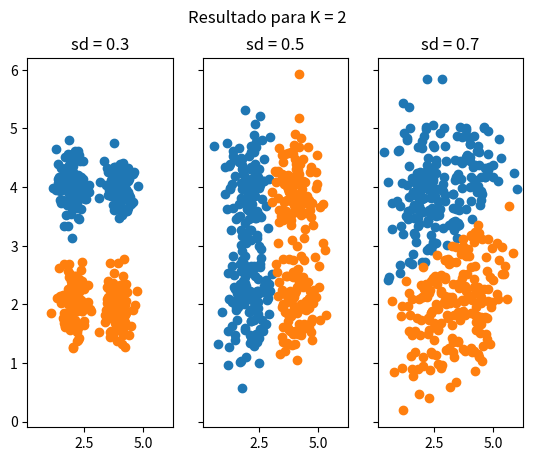
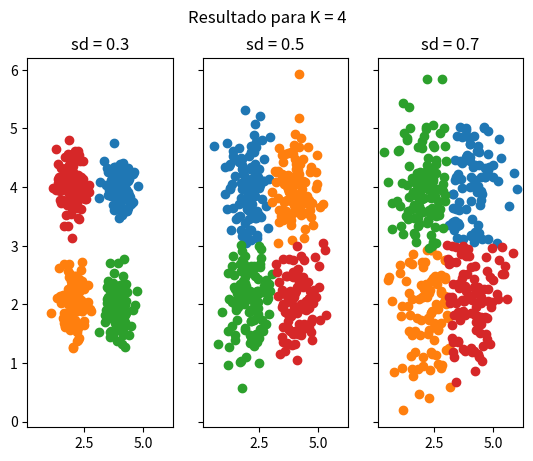
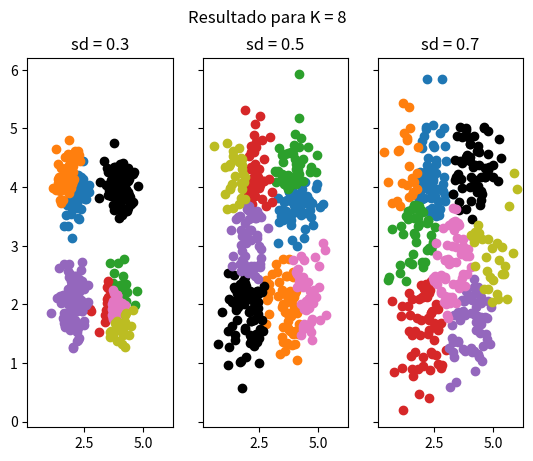
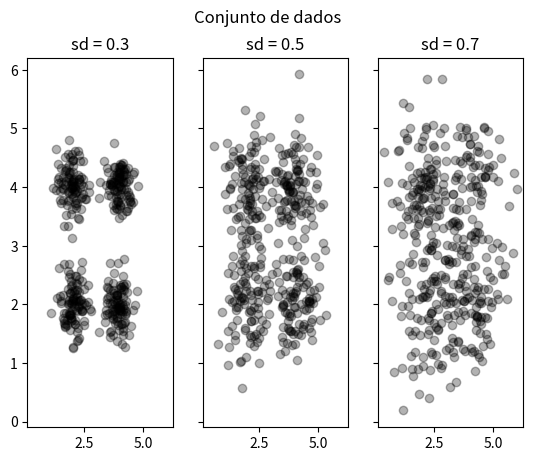

The matplotlib source for these figures, in order:
import numpy as np
import matplotlib.pyplot as plt
import copy

def kmeans(k, dados):
  N = dados.shape[0] 
  n = dados.shape[1]

  ind = np.random.choice(N, k, replace=False)

  #Escolha dos centros dos clusters
  c = dados[ind]

  dist = []
  agrupamentos = []
  agrupamentos_ant = []

  for i in range(k): 
    agrupamentos.append([])
    agrupamentos_ant.append([-1])
   
  while(agrupamentos != agrupamentos_ant):
    agrupamentos_ant = copy.deepcopy(agrupamentos)
     
    for i in range(k): 
      agrupamentos[i].clear()

    #Calcula a distância dos pontos ao centro dos clusters
    for ponto in range(N):
      for centro in range(k):
          dist.append(np.around(np.linalg.norm(dados[ponto]-c[centro]),2))

      #Aloca o ponto ao cluster mais próximo
      cluster = dist.index(min(dist)) 
      agrupamentos[cluster].append(list(dados[ponto]))
      
      dist.clear()
      
    #Calcula os novos centros
    for i in range(k):
       c[i] = ponto_medio(agrupamentos[i])

  return agrupamentos

def ponto_medio(agrupamentos):
    c = np.around(np.mean(agrupamentos, axis=0),2)
    return c

def gaussianas(n, mean, sd):
    g1 = np.random.normal(mean,sd,size=(n,2)) + np.full((n,2), [2,2])
    g2 = np.random.normal(mean,sd,size=(n,2)) + np.full((n,2), [4,4])
    g3 = np.random.normal(mean,sd,size=(n,2)) + np.full((n,2), [2,4])
    g4 = np.random.normal(mean,sd,size=(n,2)) + np.full((n,2), [4,2])

    dados = np.concatenate((g1, g2, g3, g4), axis=0)
    dados = np.round(dados,2)

    return dados

def grafico_dados(dados, sd):   

    fig, sub = plt.subplots(1, 3, sharex=True, sharey=True)
    fig.suptitle('Conjunto de dados')
    
    for i in range(len(sd)):
      amostras = np.asarray(dados[i])
      x = np.asarray(amostras)[:,0]
      y = np.asarray(amostras)[:,1]

      sub[i].plot(x,y,'o', color='black', alpha=0.3)
      sub[i].title.set_text("sd = {}".format(sd[i]))   

    plt.show()

def grafico_resultado(clusters, k, sd):
        
    fig, sub = plt.subplots(1, 3, sharex=True, sharey=True)
    fig.suptitle('Resultado para K = {}'.format(k))

    cor = {0:'tab:blue', 1:'tab:orange', 2:'tab:green', 3:'tab:red', 4:'black', 5:'tab:purple', 6:'tab:pink', 7:'tab:olive'}
    
    for i in range(len(sd)):
      dados = clusters[i]

      for j in range(k):
          x = np.asarray(dados[j])[:,0]
          y = np.asarray(dados[j])[:,1]

          sub[i].plot(x,y,'o', color=cor[j])
      sub[i].title.set_text("sd = {}".format(sd[i]))
                            
    plt.show()

if __name__ == "__main__":
  qtdAgrupamentos = (2, 4, 8)
  desvioPadrao = (0.3, 0.5, 0.7)
  clusters = []
  amostras = []
  gerarDados = True

  for k in qtdAgrupamentos:
      clusters.clear()
      for i, sd in enumerate(desvioPadrao):
        if gerarDados:
          dados = gaussianas(100, 0, sd)
          amostras.append(dados)
        else:
          dados = amostras[i]
        resultado = kmeans(k, dados)
        clusters.append(resultado)
      gerarDados = False
      grafico_resultado(clusters, k, desvioPadrao)

  grafico_dados(amostras, desvioPadrao)